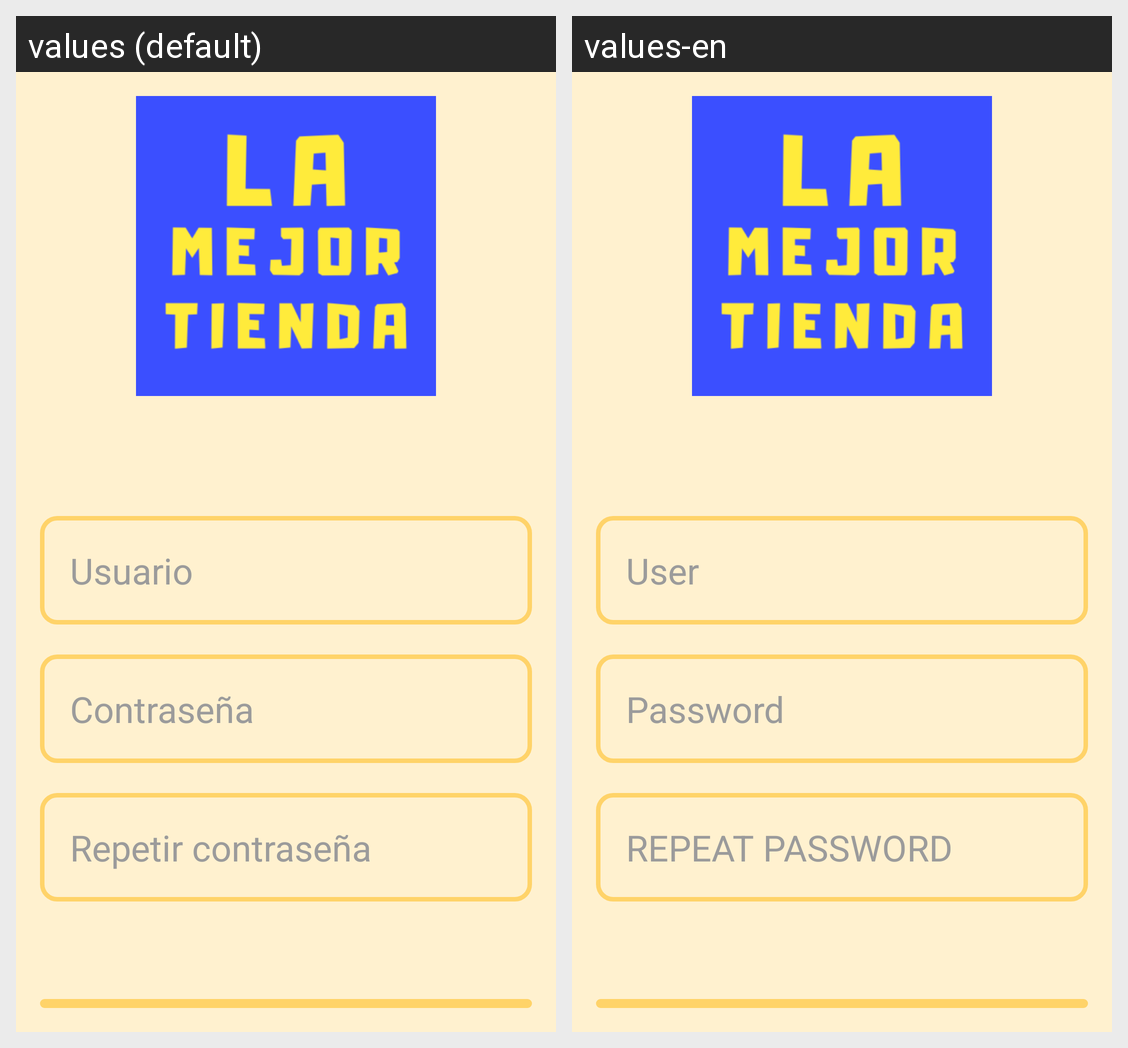

Translations of the strings shown on this Android screen, per locale in the grid:
Android screen res/layout/activity_registro.xml rendered under 2 locales, left to right: values (default), values-en. Device: Nexus 5 (rendered at 1080×1920; each locale shown at half size, 540×960, under a caption strip naming it); theme Theme.AppCompat.Light.NoActionBar.
Strings drawn on this screen, with the default value and each locale's value (text and hints the layout hard-codes, and strings that could not be matched under every locale, appear in the picture but are not listed):

username
  values: Usuario
  values-en: User

password
  values: Contraseña
  values-en: Password

repetir_contrase_a
  values: Repetir contraseña
  values-en: REPEAT PASSWORD
